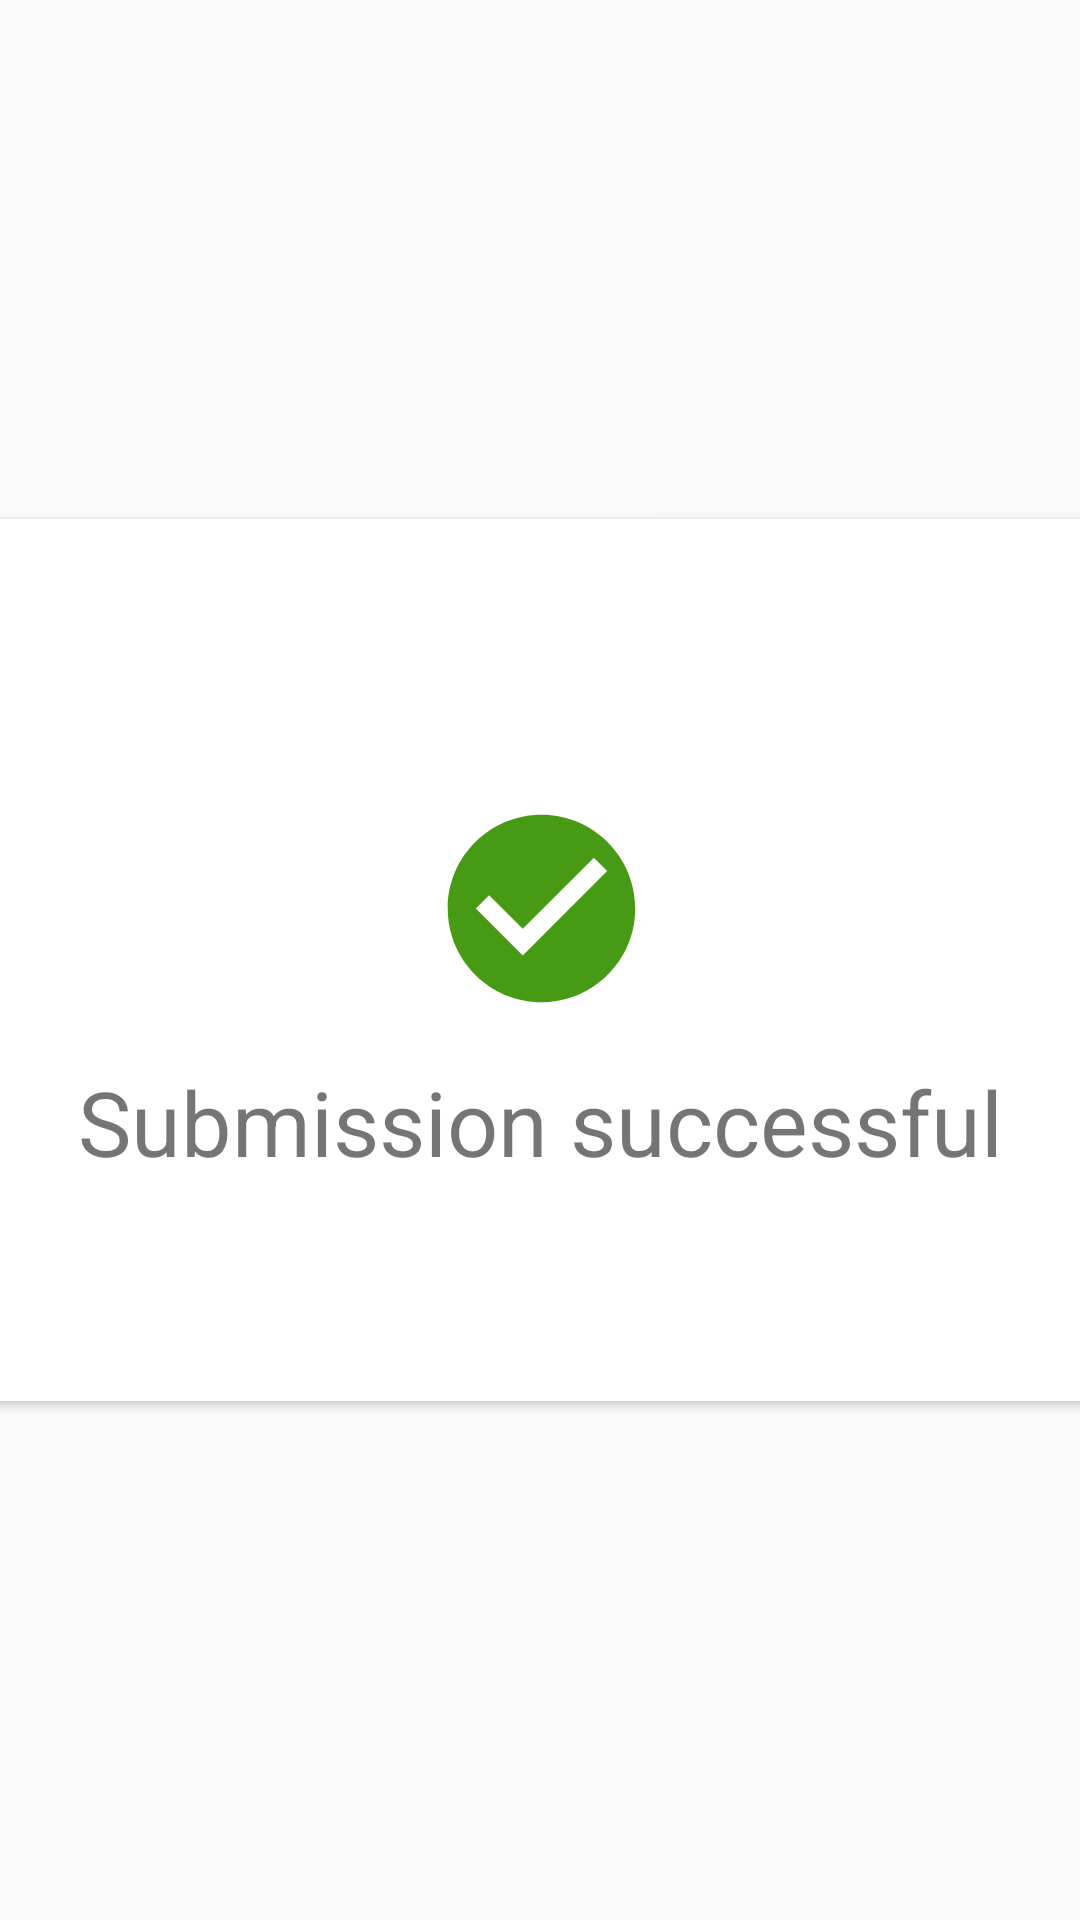

Reconstruct the res/layout file that produces this screen, plus the resources it refers to.
<!-- AndroidManifest.xml: application theme AppTheme -->
<!-- res/layout/success_dialog.xml -->
<?xml version="1.0" encoding="utf-8"?>
<androidx.constraintlayout.widget.ConstraintLayout xmlns:android="http://schemas.android.com/apk/res/android"
    xmlns:app="http://schemas.android.com/apk/res-auto"
    android:layout_width="wrap_content"
    android:layout_height="wrap_content">

    <androidx.cardview.widget.CardView
        android:layout_width="405dp"
        android:layout_height="294dp"
        app:cardCornerRadius="8dp"
        app:layout_constraintBottom_toBottomOf="parent"
        app:layout_constraintEnd_toEndOf="parent"
        app:layout_constraintStart_toStartOf="parent"
        app:layout_constraintTop_toTopOf="parent">

        <androidx.constraintlayout.widget.ConstraintLayout
            android:layout_width="match_parent"
            android:layout_height="match_parent"
            app:layout_constraintBottom_toBottomOf="parent"
            app:layout_constraintEnd_toEndOf="parent"
            app:layout_constraintStart_toStartOf="parent"
            app:layout_constraintTop_toTopOf="parent">

            <ImageView
                android:id="@+id/imageView2"
                android:layout_width="75dp"
                android:layout_height="75dp"
                android:src="@drawable/ic_check_circle"
                app:layout_constraintBottom_toBottomOf="parent"
                app:layout_constraintEnd_toEndOf="parent"
                app:layout_constraintStart_toStartOf="parent"
                app:layout_constraintTop_toTopOf="parent"
                app:layout_constraintVertical_bias="0.422" />

            <TextView
                android:id="@+id/textView3"
                android:layout_width="wrap_content"
                android:layout_height="wrap_content"
                android:text="@string/submission_success"
                android:textSize="30sp"
                app:layout_constraintBottom_toBottomOf="parent"
                app:layout_constraintEnd_toEndOf="parent"
                app:layout_constraintHorizontal_bias="0.495"
                app:layout_constraintStart_toStartOf="parent"
                app:layout_constraintTop_toBottomOf="@+id/imageView2"
                app:layout_constraintVertical_bias="0.156" />

        </androidx.constraintlayout.widget.ConstraintLayout>
    </androidx.cardview.widget.CardView>

</androidx.constraintlayout.widget.ConstraintLayout>
<!-- resources referenced by this layout -->
<resources>
  <!-- drawable ic_check_circle (drawable) -->
  <vector xmlns:android="http://schemas.android.com/apk/res/android"
      android:width="24dp"
      android:height="24dp"
      android:viewportWidth="24"
      android:viewportHeight="24"
      android:tint="#479B14">
    <path
        android:fillColor="@android:color/white"
        android:pathData="M12,2C6.48,2 2,6.48 2,12s4.48,10 10,10 10,-4.48 10,-10S17.52,2 12,2zM10,17l-5,-5 1.41,-1.41L10,14.17l7.59,-7.59L19,8l-9,9z"/>
  </vector>
  <string name="submission_success">Submission successful</string>
  <style name="AppTheme" parent="Theme.AppCompat.Light.DarkActionBar">
          
          <item name="colorPrimary">@color/colorPrimary</item>
          <item name="colorPrimaryDark">@color/colorPrimaryDark</item>
          <item name="colorAccent">@color/colorAccent</item>
      </style>
  <color name="colorPrimary">#1C1A1A</color>
  <color name="colorPrimaryDark">#000000</color>
  <color name="colorAccent">#FFFFFF</color>
</resources>
